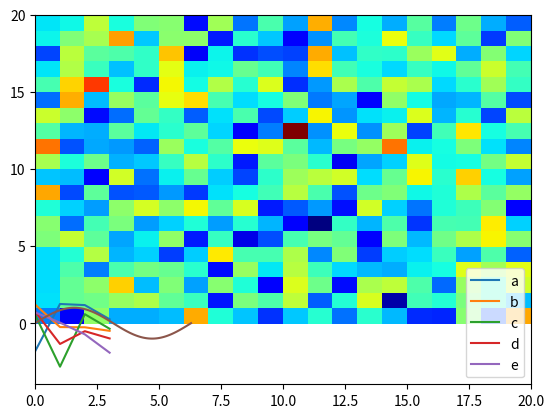
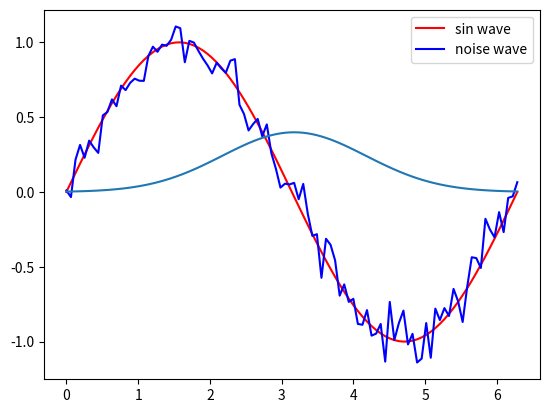
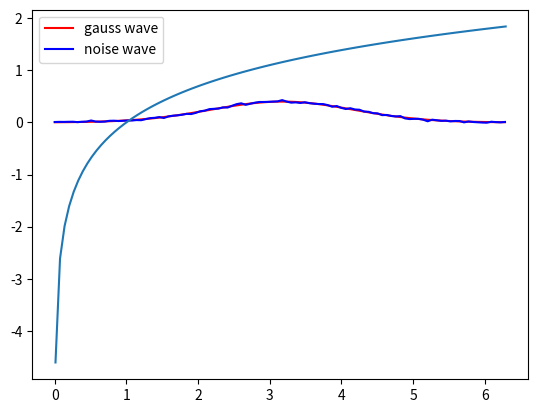
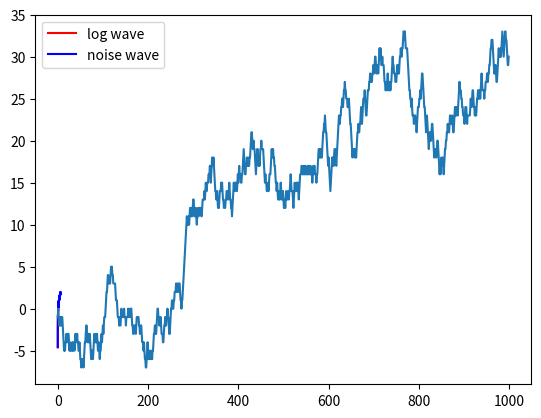
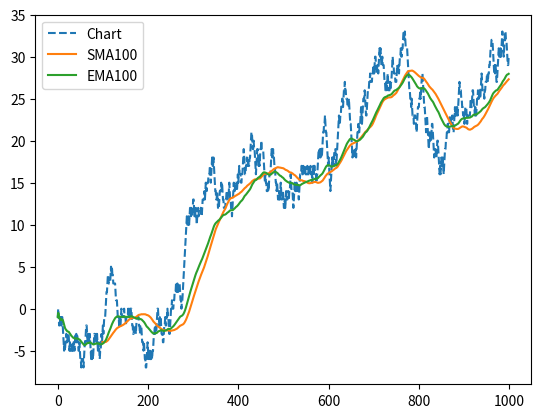

Write Python code to recreate these figures, in order.

# coding: utf-8

# # サンプルデータ

# In[23]:

import numpy as np
import pandas as pd
import matplotlib .pyplot as plt
import seaborn as sns
import scipy.stats as ss


# ## 線形データ

# In[24]:

n=20


# In[25]:

a = np.arange(n).reshape(4, -1); a  # 5列の行列


# In[26]:

df = pd.DataFrame(a, columns=list('abcde')); df


# ## ランダムデータ

# In[27]:

r = np.random.randn(4, 5); r


# In[28]:

df = pd.DataFrame(r, columns=list('abcde')); df


# In[29]:

df.plot()


# In[30]:

df = pd.DataFrame(np.random.randn(n,n))


# In[31]:

plt.contourf(df, cmap='jet')


# 等高線表示

# In[32]:

plt.pcolor(df, cmap='jet')


# カラーマップ表示

# ## sin波

# In[33]:

n=100
x = np.linspace(0, 2*np.pi, n)


# In[34]:

s = pd.Series(np.sin(x), index=x)
s.plot()


# sin波

# In[35]:

snoise = s + 0.1 * np.random.randn(n)
sdf = pd.DataFrame({'sin wave':s, 'noise wave': snoise})
sdf.plot(color=('r', 'b'))


# ノイズをのせた

# ## 正規分布

# In[36]:

median = x[int(n/2)]  # xの中央値
g = pd.Series(ss.norm.pdf(x, loc=median), x)
g.plot()


# In[37]:

gnoise = g + 0.01 * np.random.randn(n)
df = pd.DataFrame({'gauss wave':g, 'noise wave': gnoise})
df.plot(color=('r', 'b'))


# ## log関数

# In[38]:

median = x[int(n/2)]  # xの中央値
x1 = x + 10e-3
l = pd.Series(np.log(x1), x1)
l.plot()


# In[39]:

lnoise = l + 0.1 * np.random.randn(n)
df = pd.DataFrame({'log wave':l, 'noise wave': lnoise})
df.plot(color=('r', 'b'))


# ## ランダムウォーク

# In[89]:

n = 1000
se = pd.Series(np.random.randint(-1, 2, n)).cumsum()
se.plot()


# np.random.randint(-1, 2, n)で(-1, 0, 1)のどれかをランダムにn個生成し、cumsum()で積み上げ合計していくことでランダムウォークを描く。

# In[90]:

sma100 = se.rolling(100).mean()
ema100 = se.ewm(span=100).mean()

df = pd.DataFrame({'Chart': se,  'SMA100': sma100, 'EMA100': ema100})
df.plot(style = ['--','-','-'])


# 単純移動平均線(Simple Moving Average)と指数移動平均線(Exponential Moving Average)を同時に描画した。
# EMAの方がSMAと比べて一般的に直近の動きを反映しやすく、トレンドに追随しやすいといわれている。
